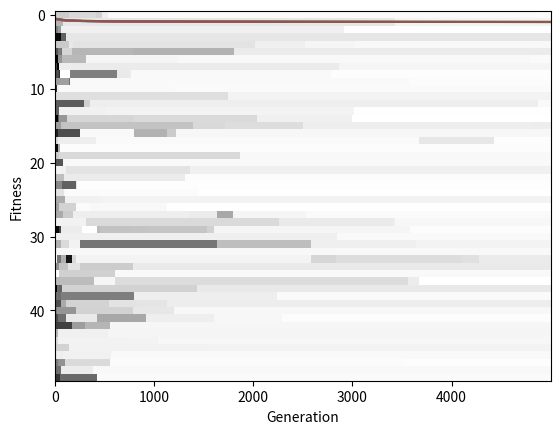

This chart was generated by the following Python code:
'''The Hill Climber'''

#Libraries
import random
import copy
import matplotlib.pyplot as plt
from numpy import asarray

#Defined Functions
def MatrixCreate(Rows, Columns):
    '''Intialize an array with element values being zero'''
    A = [[0 for x in range(Rows)] for y in range(Columns)]
    return A


def MatrixRandomize(V):
    ''' Get a random value between 0 & 1 back'''
    for x in range(len(V)):
        for y in range(len(V[x])):
            V[x][y] = random.random()
    return V

def Fitness(W):
    '''Finding Mean of Elements'''
    store = 0
    for x in range(len(W)):
        for y in range(len(W[x])):
            store += W[x][y]
    store = store / len(W)
    return store

def MatrixProb(P, Prob):
    '''Assign different value based on probability'''
    P_Copy = copy.deepcopy(P)
    for x in range(len(P_Copy)):
        for y in range(len(P_Copy[x])):
            if Prob > random.random():
                P_Copy[x][y] = random.random()
    return P_Copy

def VectAsLine(VL):
    '''Graph Plotter'''
    plt.plot(VL)
    plt.ylabel('Fitness')
    plt.xlabel('Generation')

def ImShow(Gen):
    '''Show Statistical Image'''
    plt.imshow(Gen, cmap = plt.cm.gray, aspect = 'auto', interpolation = 'nearest') 
    #imshow works with only 2 dimensions (check via .ndim), so squeeze() is used
    plt.show()
    

def HillClimber(case):
    '''Serial Hill Climber'''
    parent = MatrixCreate(1, 50)
    parent = MatrixRandomize(parent)
    parentFitness = Fitness(parent)
    vect = MatrixCreate(1, 5000)       #For Fitness Storage
    genes = MatrixCreate(50, 5000)

    for currentGeneration in range(5000):
       #print(currentGeneration, parentFitness)   #Checking Fitness
        child = MatrixProb(parent, 0.05)
        childFitness = Fitness(child)

        #Updating Parent
        if childFitness > parentFitness:
            parent = child
            parentFitness = childFitness

        #Updating Gene
        for i in range(50):
            genes[currentGeneration][i] = parent[i]

        #Recording Fitness Growth
        vect[currentGeneration] = parentFitness

    if case == 1:
        return genes
    else:
        return vect

#Main Area [So that functions are usable in other files]
if __name__ == "__main__":

    #Plot Fitness Growth [Deliverable #1]
    VectAsLine(HillClimber(2))
    plt.show()

    #Plot Multiple Cycles of Fitness Growth [Deliverable #2]
    for cycle in range(5):
        VectAsLine(HillClimber(2))
    plt.show()

    #Plot Genes [Deliverable #3]
    #Converting to array
    Gene = (asarray(HillClimber(1)).squeeze()).T
    ImShow(Gene)


